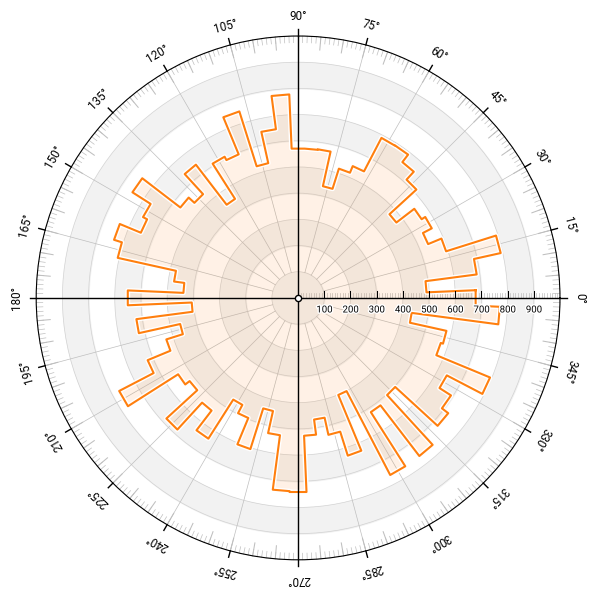

Reproduce this figure in Python. (Note: this script raises an exception after producing the figure.)
import numpy as np
import matplotlib.pyplot as plt
import matplotlib.patheffects as path_effects
fig = plt.figure(figsize=(6, 6))
ax = plt.subplot(1, 1, 1, projection='polar', frameon=True)
ax.set_thetalim(0, 2 * np.pi)
ax.set_rlim(0, 1000)
ax.set_xticks([])
ax.set_xticklabels([])
ax.set_yticks(np.linspace(100, 1000, 10))
ax.set_yticklabels([])
ax.tick_params('both', grid_alpha=0.5, grid_zorder=-10, grid_linewidth=0.5)
radius = ax.get_rmax()
length = 0.025 * radius
for i in range(360):
    angle = np.pi * i / 180
    plt.plot([angle, angle], [radius, radius - length], linewidth=0.5, color='0.75', clip_on=False)
for i in range(0, 360, 5):
    angle = np.pi * i / 180
    plt.plot([angle, angle], [radius, radius - 2 * length], linewidth=0.75, color='0.75', clip_on=False)
for i in range(0, 360, 15):
    angle = np.pi * i / 180
    plt.plot([angle, angle], [radius, 100], linewidth=0.5, color='0.75')
    plt.plot([angle, angle], [radius + length, radius], zorder=500, linewidth=1.0, color='0.00', clip_on=False)
    plt.text(angle, radius + 4 * length, '%d°' % i, zorder=500, rotation=i - 90, rotation_mode='anchor', va='top', ha='center', size='small', family='Roboto', color='black')
for i in range(0, 360, 90):
    angle = np.pi * i / 180
    plt.plot([angle, angle], [radius, 0], zorder=500, linewidth=1.0, color='0.0')

def polar_to_cartesian(theta, radius):
    if False:
        for i in range(10):
            print('nop')
    x = radius * np.cos(theta)
    y = radius * np.sin(theta)
    return np.array([x, y])

def cartesian_to_polar(x, y):
    if False:
        print('Hello World!')
    radius = np.sqrt(x ** 2 + y ** 2)
    theta = np.arctan2(y, x)
    return np.array([theta, radius])
for i in range(0, 1000, 10):
    P0 = (0, i)
    P1 = cartesian_to_polar(*polar_to_cartesian(*P0) + [0, 0.75 * length])
    plt.plot([P0[0], P1[0]], [P0[1], P1[1]], linewidth=0.5, color='0.75')
for i in range(100, 1000, 100):
    P0 = (0, i)
    P1 = cartesian_to_polar(*polar_to_cartesian(*P0) + [0, +1.0 * length])
    plt.plot([P0[0], P1[0]], [P0[1], P1[1]], zorder=500, linewidth=0.75, color='0.0')
    P1 = cartesian_to_polar(*polar_to_cartesian(*P0) + [0, -1.0 * length])
    text = ax.text(P1[0], P1[1], '%d' % i, zorder=500, va='top', ha='center', size='x-small', family='Roboto', color='black')
    text.set_path_effects([path_effects.Stroke(linewidth=2, foreground='white'), path_effects.Normal()])
n = 1000
T = np.linspace(0, 2 * np.pi, n)
color = '0.95'
ax.fill_between(T, 0, 100, color=color, zorder=-50)
ax.fill_between(T, 200, 300, color=color, zorder=-50)
ax.fill_between(T, 400, 500, color=color, zorder=-50)
ax.fill_between(T, 600, 700, color=color, zorder=-50)
ax.fill_between(T, 800, 900, color=color, zorder=-50)
plt.scatter([0], [0], 20, facecolor='white', edgecolor='black', zorder=1000)
np.random.seed(123)
n = 145
T = 2 * np.pi / n + np.linspace(0, 2 * np.pi, n)
T[1::2] = T[0:-1:2]
R = np.random.uniform(400, 800, n)
R[-1] = R[0]
R[1:-1:2] = R[2::2]
ax.fill(T, R, color='C1', zorder=150, alpha=0.1)
ax.plot(T, R, color='white', zorder=200, linewidth=3.5)
ax.plot(T, R, color='C1', zorder=250, linewidth=1.5)
plt.tight_layout()
plt.savefig('../../figures/scales-projections/projection-polar-histogram.pdf')
plt.show()